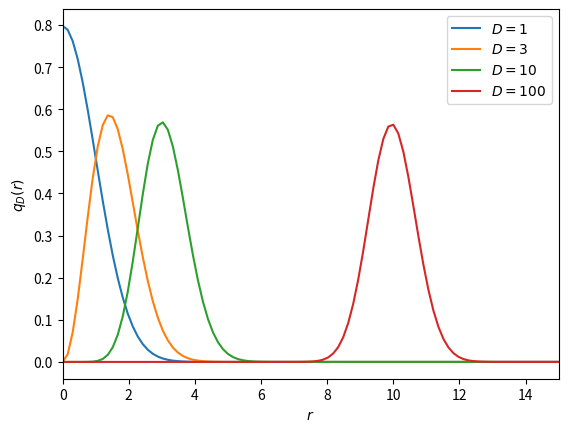

The matplotlib source for this figure:
#!/usr/bin/env python
# -*- coding:utf-8 -*-
import math
import numpy as np
import matplotlib.pyplot as plt


class RadiusGauss:

    def __init__(self, D, sigma=1):
        S = 2 * math.pi ** (D / 2) / math.gamma(D / 2)
        self.sigma = sigma
        self.coeff = S / (2 * math.pi * sigma ** 2) ** (D / 2)
        self.D = D

    def __call__(self, x):
        return self.coeff * x ** (self.D - 1) * math.exp(-0.5 * x ** 2 / self.sigma ** 2)


if __name__ == "__main__":
    maxv = 1.5 * math.sqrt(100)
    xs = np.linspace(0, maxv, 100)
    rg_1 = RadiusGauss(1)
    rg_3 = RadiusGauss(3)
    rg_10 = RadiusGauss(10)
    rg_100 = RadiusGauss(100)
    ys_1 = [rg_1(x) for x in xs]
    ys_3 = [rg_3(x) for x in xs]
    ys_10 = [rg_10(x) for x in xs]
    ys_100 = [rg_100(x) for x in xs]
    plt.xlim(0, maxv)
    plt.plot(xs, ys_1, label="$D=1$")
    plt.plot(xs, ys_3, label="$D=3$")
    plt.plot(xs, ys_10, label="$D=10$")
    plt.plot(xs, ys_100, label="$D=100$")
    plt.xlabel("$r$")
    plt.ylabel("$q_D(r)$")
    plt.legend(loc="best")
    plt.savefig("./fig.jpg")
